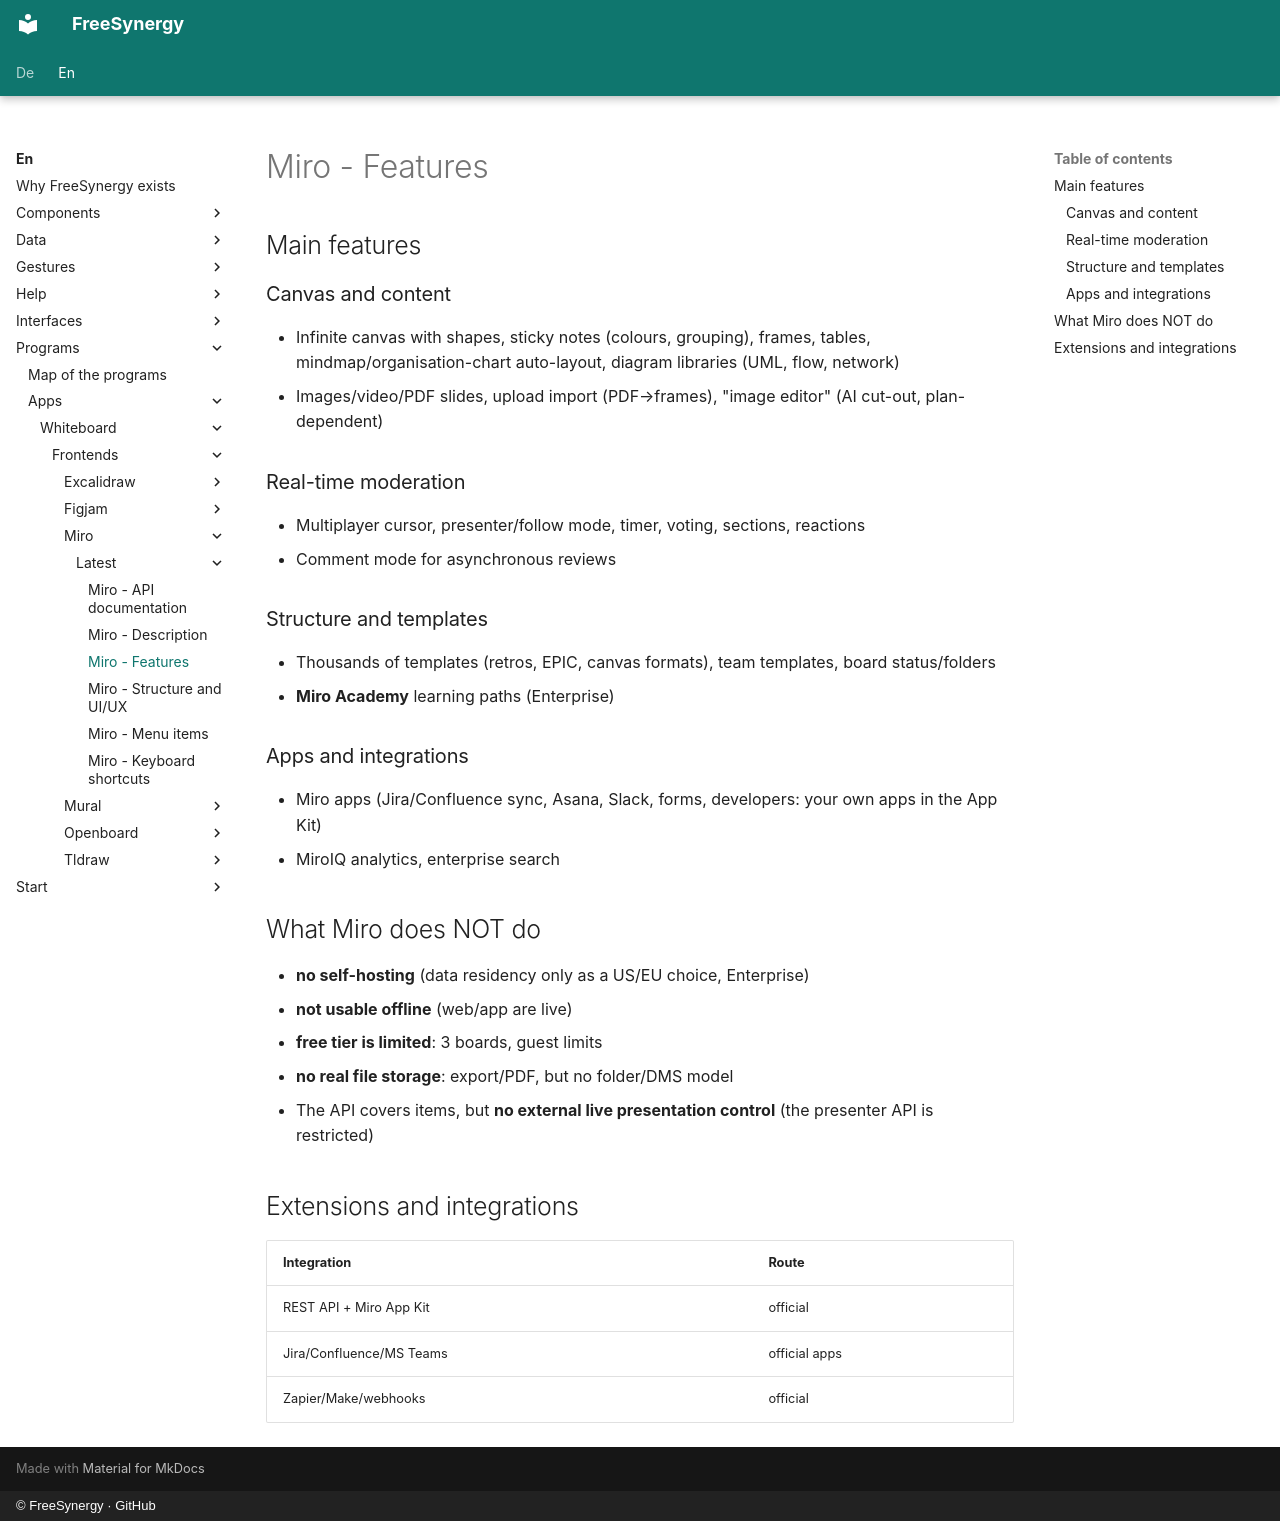

repository: FreeSynergy/fs-documentation · page: en/programs/apps/whiteboard/frontends/miro/latest/features/index.html · generator: mkdocs · copyright: © FreeSynergy · GitHub

# Miro - Features

## Main features

### Canvas and content
- Infinite canvas with shapes, sticky notes (colours, grouping), frames, tables, mindmap/organisation-chart auto-layout, diagram libraries (UML, flow, network)
- Images/video/PDF slides, upload import (PDF→frames), "image editor" (AI cut-out, plan-dependent)

### Real-time moderation
- Multiplayer cursor, presenter/follow mode, timer, voting, sections, reactions
- Comment mode for asynchronous reviews

### Structure and templates
- Thousands of templates (retros, EPIC, canvas formats), team templates, board status/folders
- **Miro Academy** learning paths (Enterprise)

### Apps and integrations
- Miro apps (Jira/Confluence sync, Asana, Slack, forms, developers: your own apps in the App Kit)
- MiroIQ analytics, enterprise search

## What Miro does NOT do

- **no self-hosting** (data residency only as a US/EU choice, Enterprise)
- **not usable offline** (web/app are live)
- **free tier is limited**: 3 boards, guest limits
- **no real file storage**: export/PDF, but no folder/DMS model
- The API covers items, but **no external live presentation control** (the presenter API is restricted)

## Extensions and integrations

| Integration | Route |
|-------------|-------|
| REST API + Miro App Kit | official |
| Jira/Confluence/MS Teams | official apps |
| Zapier/Make/webhooks | official |
